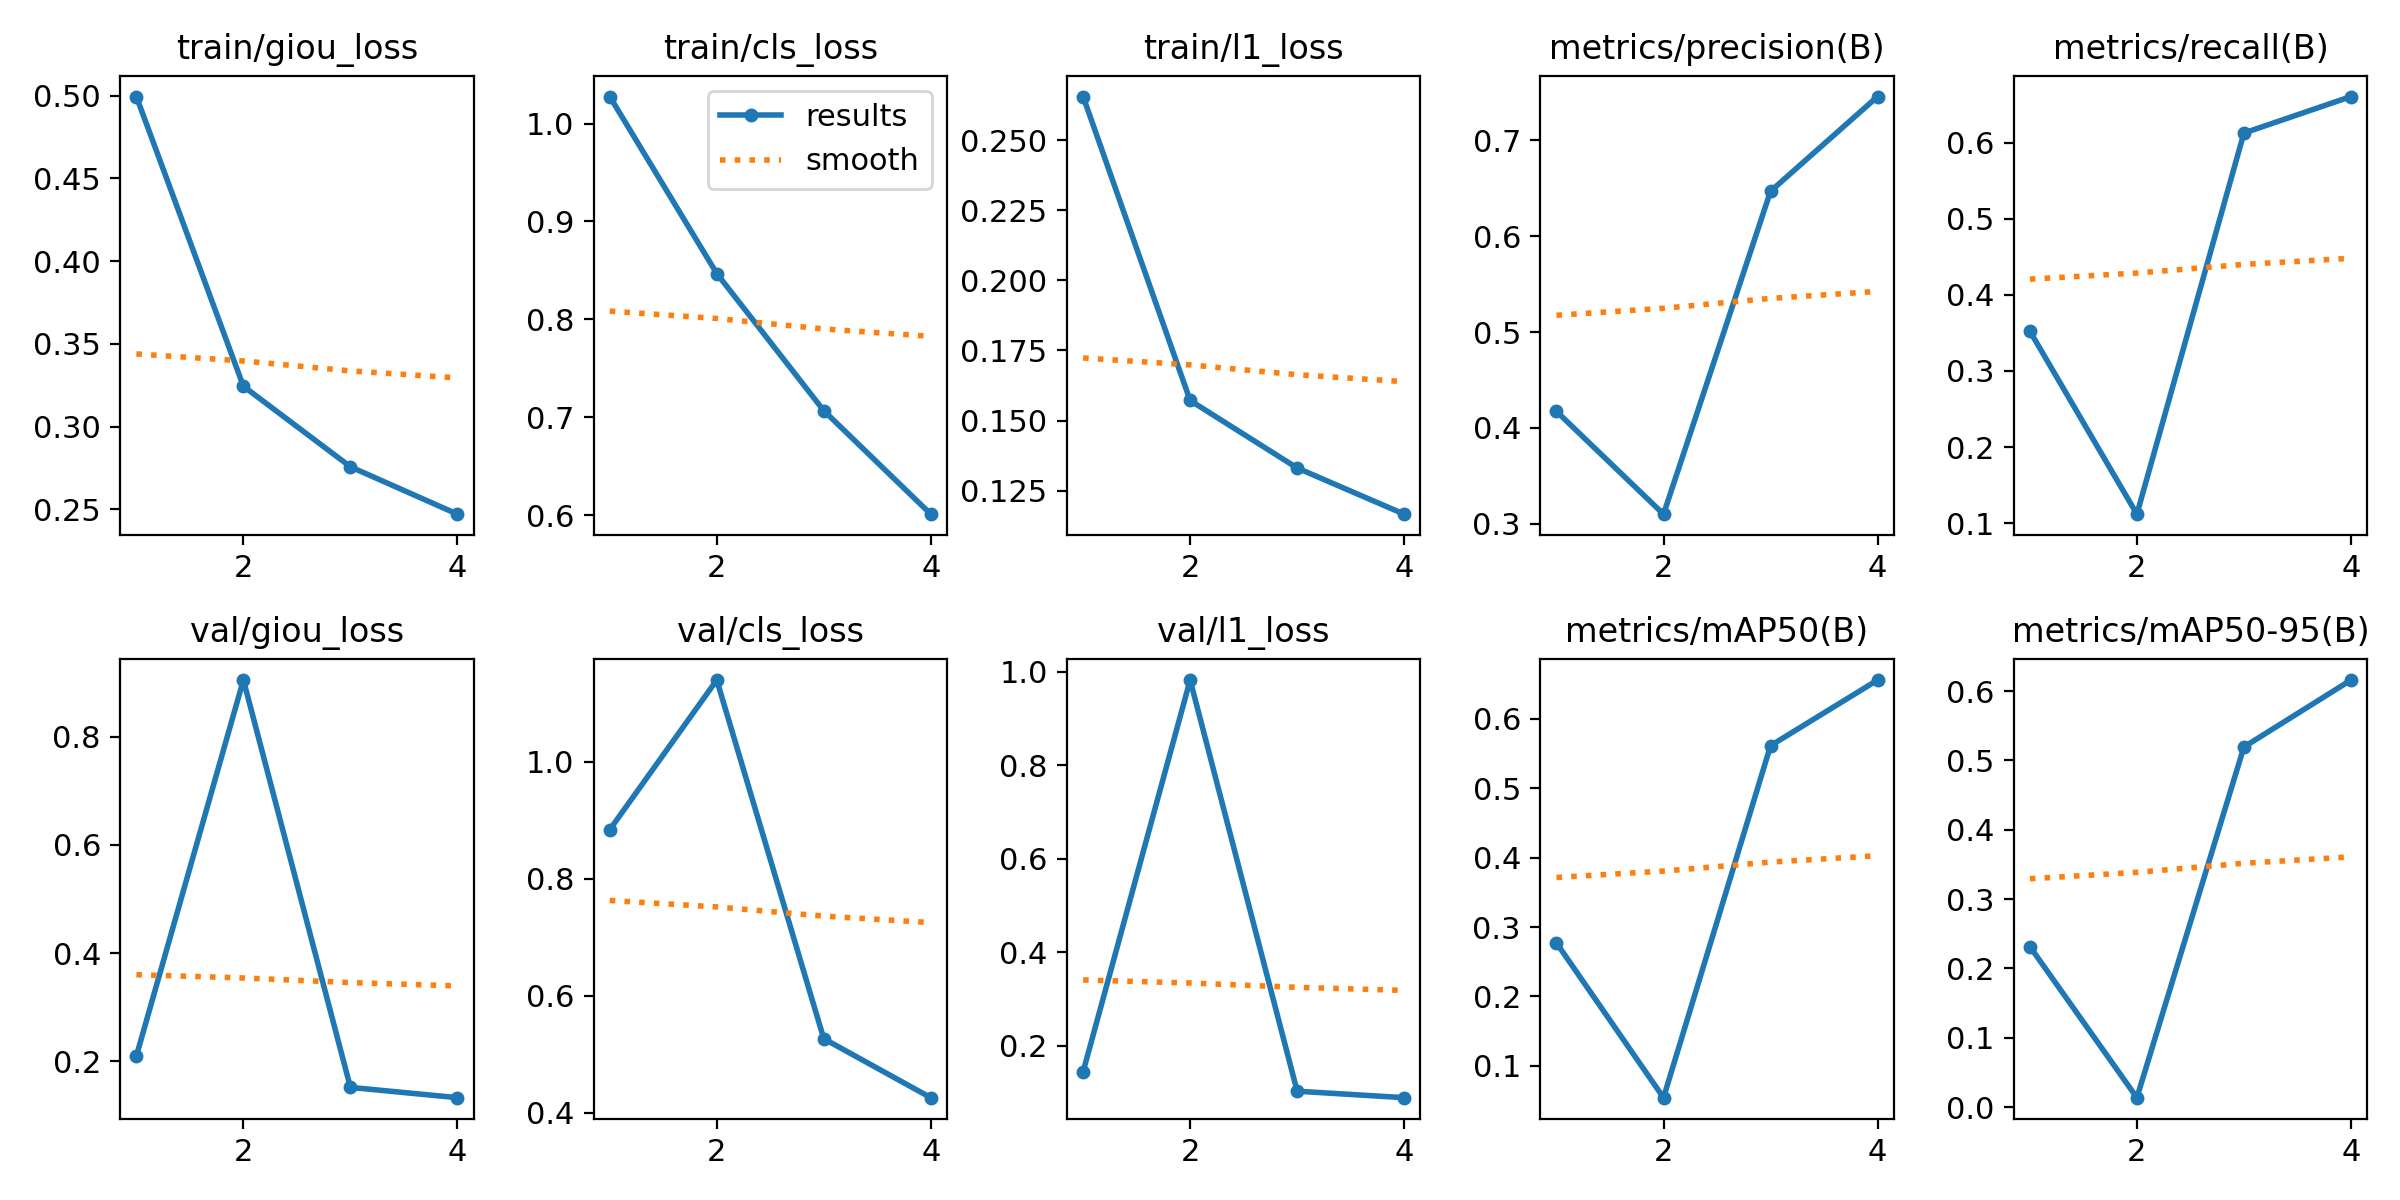

The table this chart was drawn from, first rows:
epoch, time, train/giou_loss, train/cls_loss, train/l1_loss, metrics/precision(B), metrics/recall(B), metrics/mAP50(B), metrics/mAP50-95(B), val/giou_loss, val/cls_loss, val/l1_loss, lr/pg0, lr/pg1, lr/pg2
1, 300.9, 0.4994, 1.028, 0.2656, 0.4172, 0.3524, 0.277, 0.2316, 0.2099, 0.8839, 0.1439, 0.001111, 0.001111, 0.001111
2, 598.4, 0.3244, 0.8469, 0.1572, 0.31, 0.1117, 0.05435, 0.0136, 0.9046, 1.14, 0.9824, 0.0009499, 0.0009499, 0.0009499
3, 895.2, 0.2758, 0.7068, 0.1331, 0.6469, 0.613, 0.561, 0.5193, 0.1519, 0.5262, 0.1022, 0.0005611, 0.0005611, 0.0005611
4, 1180, 0.2471, 0.6011, 0.1166, 0.7457, 0.661, 0.6554, 0.6159, 0.1329, 0.4254, 0.08833, 0.0001722, 0.0001722, 0.0001722
